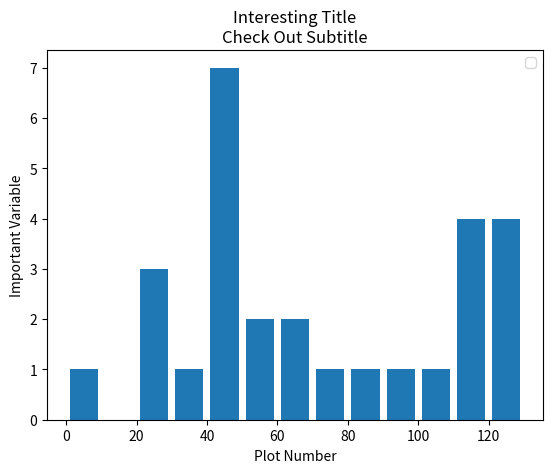

Write the Python code that produced this figure.
import matplotlib.pyplot as plt

### bar chart
# x = [2,4,6,8,10]
# y = [6,7,8,2,4]
# 
# x2 = [1,3,5,7,9]
# y2 = [7,8,2,4,2]
# 
# plt.bar(x,y,label='Barsl',color='blue')
# plt.bar(x2,y2,label='bars2',color='cyan')
# plt.xlabel('Plot Number')
# plt.ylabel('Important Variable')
# plt.title('Interesting Title\nCheck Out Subtitle')
# plt.legend()
# 
# plt.show()

### histogram
population_ages = [22,55,62,45,21,22,34,42,42,4,99,102,110,120,121,122,
                   130,111,115,112,80,75,65,54,44,43,42,48]
# ids = [x for x in range(len(population_ages))] # list comprehension
bins = [0,10,20,30,40,50,60,70,80,90,100,110,120,130]
plt.hist(population_ages,bins,histtype='bar',rwidth=0.8)


plt.xlabel('Plot Number')
plt.ylabel('Important Variable')
plt.title('Interesting Title\nCheck Out Subtitle')
plt.legend()

plt.show()